Run: headless pygame with SDL's dummy video driver; simulated clock (each Clock.tick advances the game by its frame time, no real sleeping); random seed 0; keys injected as events and as key.get_pressed() state; no mouse input.
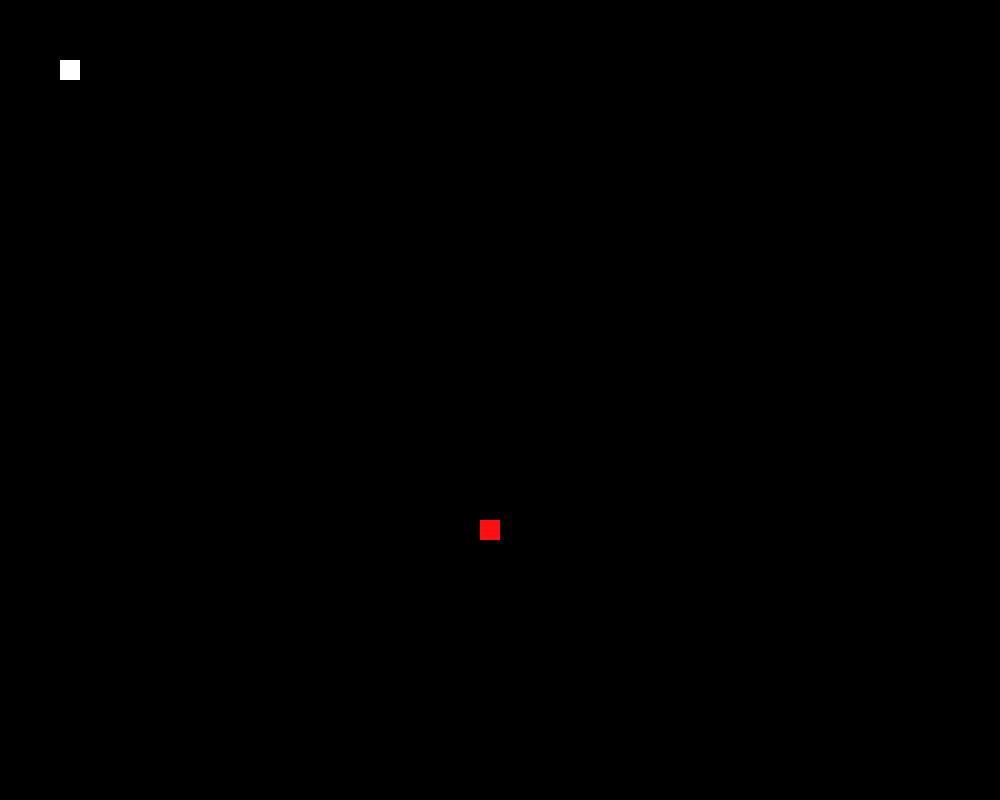
Frame 1 of 4 · flips 1–60 · no input
Frame 2 of 4 · flips 61–180 · tapped SPACE, RETURN · held RIGHT (→), D · screen unchanged from frame 1, image omitted
Frame 3 of 4 · flips 181–300 · held DOWN (↓), S · screen unchanged from frame 2, image omitted
Frame 4 of 4 · flips 301–420 · held LEFT (←), A, UP (↑), W · screen unchanged from frame 3, image omitted

The pygame program that drew these frames:

import pygame,time,random


w,h = 1000,800
pygame.init()
screen = pygame.display.set_mode((w, h))

class snake:
    body = []
    head=[0,0]
    direc="right"
    size = 0
    lasthead=[0,0]


    def __init__(self,startpos,w,h,screen):
        self.head = startpos
        self.w = w
        self.h = h
        self.screen = screen
        self.generateapple()

    def drawsnake(self):
        drawlist = list(self.body)
        drawlist.insert(0,self.head)

        for i in range(len(drawlist)):
            pygame.draw.rect(screen,(255,255,255),[drawlist[i][0],drawlist[i][1],20,20])

        pygame.draw.rect(screen,(255,15,15),[self.appleloc[0],self.appleloc[1],20,20])

    def move(self):
        self.changedir()

        self.lasthead =list(self.head)

        if self.direc == "right":
            self.head[0] += 20
        elif self.direc =="left":
            self.head[0] += -20
        elif self.direc =="up":
            self.head[1] += -20
        else :
            self.head[1] += 20

        if self.head[0]>(self.w/2):
            divew = -1
        else:
            divew = 1

        if self.head[1]>(self.h/2):
            diveh = 1
        else:
            diveh = -1

        if self.head[1] > self.h + 20:
            self.head[1] -= 20
            self.head[0] += 20*divew
        if self.head[0] < 0:
            self.head[0] += 20
            self.head[1] -= 20*diveh
        if self.head[1] < 0:
            self.head[1] += 20
            self.head[0] += 20*divew
        if self.head[0] > self.w-20:
            self.head[0] -= 20
            self.head[1] -= 20*diveh

        self.timemarker = time.perf_counter()
        self.bodyregulate()
        self.eatapple()
        
        return self.checkbodycollision()
        
    def changedir(self):
        pressed = pygame.key.get_pressed()
        if pressed[pygame.K_a] or pressed[pygame.K_LEFT]:
            self.direc = "left"
            #print("left")
        if pressed[pygame.K_w] or pressed[pygame.K_UP]:
            self.direc = "up"
            #print("up")
        if pressed[pygame.K_s]or pressed[pygame.K_DOWN]:
            self.direc = "down"
            #print("down")
        if pressed[pygame.K_d]or pressed[pygame.K_RIGHT]:
            self.direc = "right"
            #print("right")

    def checkbodycollision(self):
        if self.head in self.body:
            print("collsion")
            return False
        else:
            return True

    def bodyregulate(self):
        self.body.insert(0,self.lasthead)
        if len(self.body)>self.size:
            self.body.pop(len(self.body)-1)


    def eatapple(self):
        if self.head == self.appleloc:
            self.size +=1
            self.generateapple()

    def generateapple(self):
        self.appleloc = [int(random.randint(0,int(self.w/20))*20),int(random.randint(0,int(self.h/20))*20)]
        pygame.draw.rect(screen,(255,15,15),[self.appleloc[0],self.appleloc[1],20,20])


pixelarrayB=[[0 for i in range(int(h/20))]for i in range(int(w/20))]
pixelarray = list(pixelarrayB)
snakeobject = snake([60,60],w,h,screen)
timemarker=time.perf_counter()
running = True
while running:
    screen.fill((0, 0, 0))

    if (time.perf_counter() - timemarker) > 0.5:
        running = snakeobject.move()
        timemarker = time.perf_counter()
        pixelarray=list(pixelarrayB)
        pixelarray[int(snakeobject.head[0]/20)][int(snakeobject.head[1]/20)] = 1
        for i in range(len(snakeobject.body)-1):
            pixelarray[int(snakeobject.body[i][0]/20)][int(snakeobject.body[i][1]/20)] = 1

    
    for event in pygame.event.get():
        if event.type == pygame.QUIT:
            running = False
            print("Quit")

    snakeobject.drawsnake()

    pygame.display.flip()

pygame.quit()
